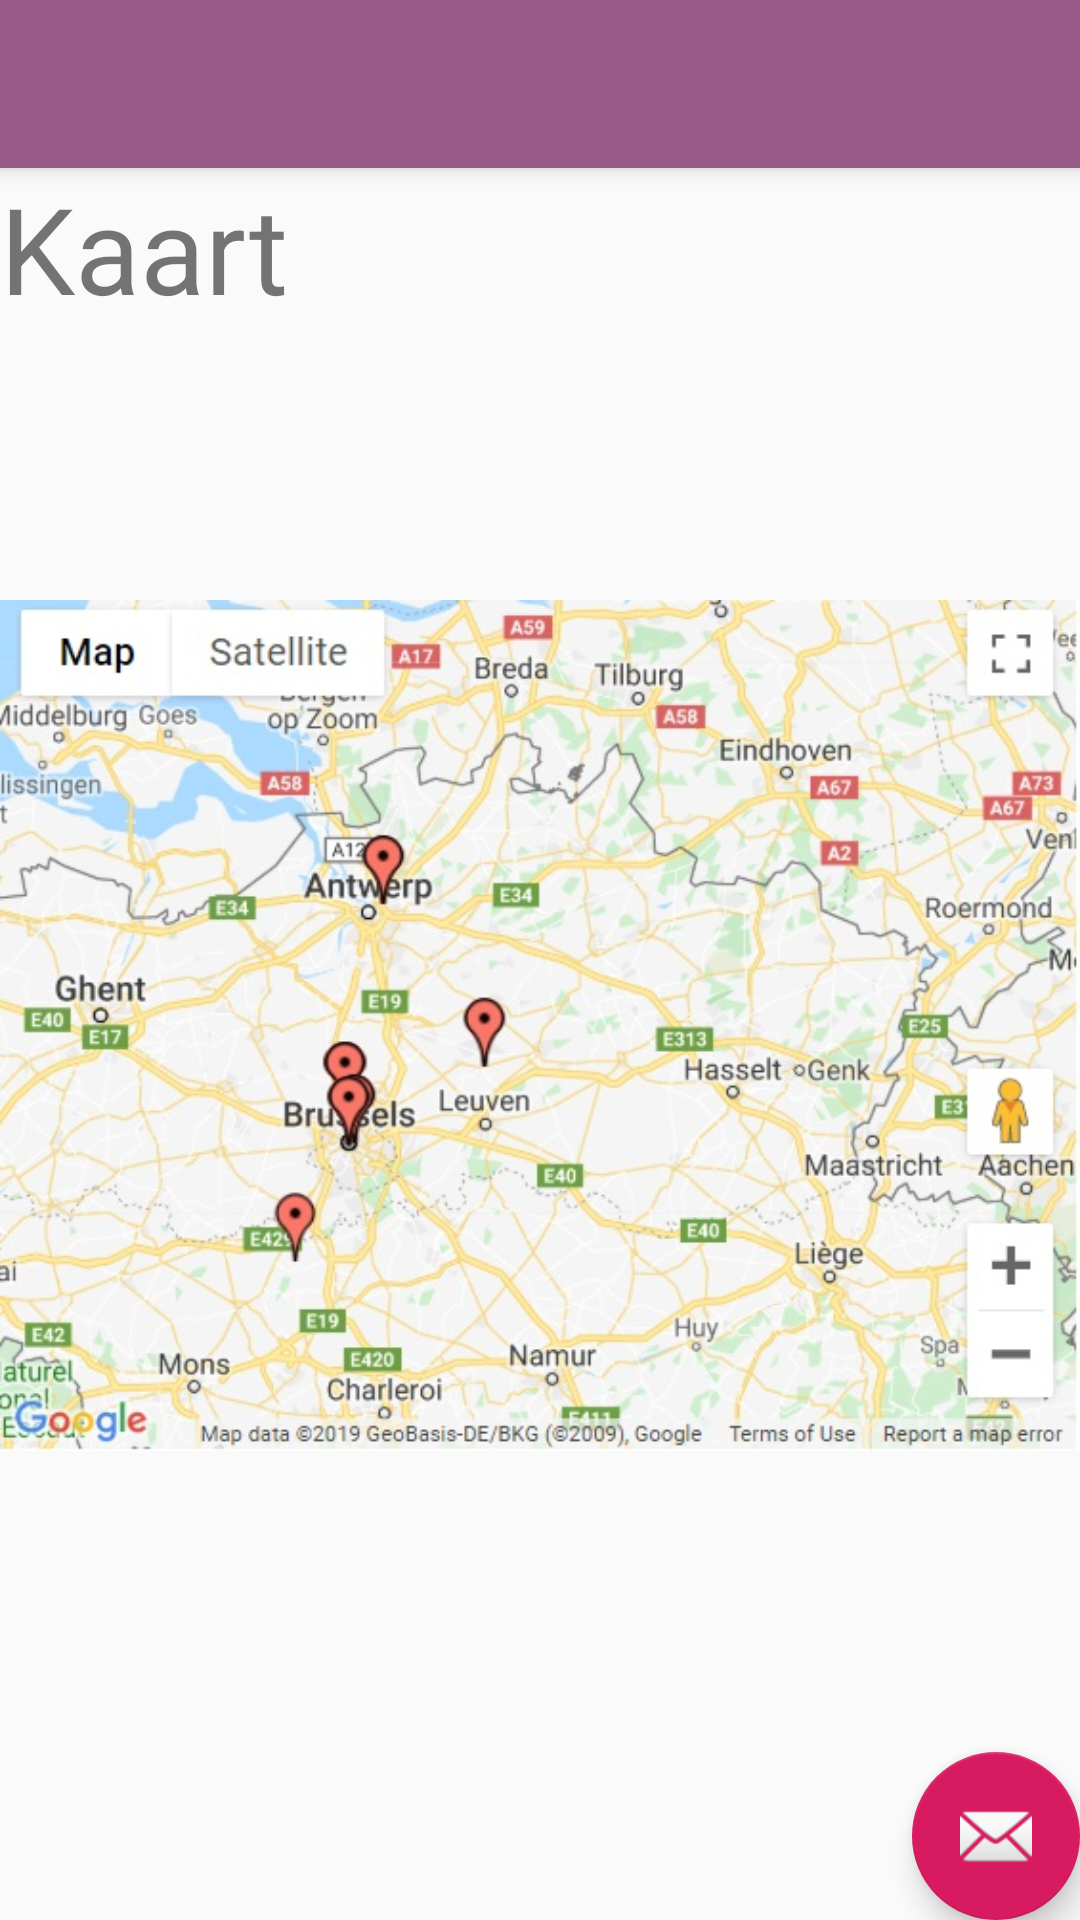

Reconstruct the res/layout file that produces this screen, plus the resources it refers to.
<!-- AndroidManifest.xml: application theme AppTheme -->
<!-- res/layout/activity_kaart.xml -->
<?xml version="1.0" encoding="utf-8"?>
<androidx.coordinatorlayout.widget.CoordinatorLayout xmlns:android="http://schemas.android.com/apk/res/android"
    xmlns:app="http://schemas.android.com/apk/res-auto"
    xmlns:tools="http://schemas.android.com/tools"
    android:layout_width="match_parent"
    android:layout_height="match_parent"
    tools:context=".Kaart">

    <com.google.android.material.appbar.AppBarLayout
        android:layout_width="match_parent"
        android:layout_height="wrap_content"
        android:theme="@style/AppTheme.AppBarOverlay">

        <androidx.appcompat.widget.Toolbar
            android:id="@+id/toolbar"
            android:layout_width="match_parent"
            android:layout_height="?attr/actionBarSize"
            android:background="?attr/colorPrimary"
            app:popupTheme="@style/AppTheme.PopupOverlay" />

    </com.google.android.material.appbar.AppBarLayout>

    <com.google.android.material.floatingactionbutton.FloatingActionButton
        android:id="@+id/fab"
        android:layout_width="wrap_content"
        android:layout_height="wrap_content"
        android:layout_gravity="bottom|end"
        android:layout_margin="@dimen/fab_margin"
        app:srcCompat="@android:drawable/ic_dialog_email" />

    <include layout="@layout/content_kaart" />

</androidx.coordinatorlayout.widget.CoordinatorLayout>
<!-- res/layout/content_kaart.xml (included above) -->
<?xml version="1.0" encoding="utf-8"?>
<androidx.constraintlayout.widget.ConstraintLayout xmlns:android="http://schemas.android.com/apk/res/android"
    xmlns:app="http://schemas.android.com/apk/res-auto"
    xmlns:tools="http://schemas.android.com/tools"
    android:layout_width="match_parent"
    android:layout_height="match_parent"
    app:layout_behavior="@string/appbar_scrolling_view_behavior"
    tools:context=".Kaart"
    tools:showIn="@layout/activity_kaart">

    <LinearLayout
        android:layout_width="match_parent"
        android:layout_height="match_parent"
        android:layout_gravity="center"
        android:orientation="vertical"
        app:layout_constraintBottom_toBottomOf="parent"
        app:layout_constraintLeft_toLeftOf="parent"
        app:layout_constraintRight_toRightOf="parent"
        app:layout_constraintTop_toTopOf="parent" >

        <TextView
            android:layout_width="wrap_content"
            android:layout_height="wrap_content"
            android:text="Kaart"
            android:textSize="40dp"
            app:layout_constraintStart_toStartOf="parent"
            app:layout_constraintTop_toTopOf="parent" />


        <ImageView
            android:layout_marginTop="10dp"
            android:id="@+id/kaart"
            android:layout_width="wrap_content"
            android:layout_height="wrap_content"
            android:src="@drawable/untitled" />


    </LinearLayout>

</androidx.constraintlayout.widget.ConstraintLayout>
<!-- resources referenced by this layout -->
<resources>
  <!-- drawable untitled: jpg bitmap (drawable, 128409 bytes) -->
  <style name="AppTheme.AppBarOverlay" parent="ThemeOverlay.AppCompat.Dark.ActionBar" />
  <style name="AppTheme.PopupOverlay" parent="ThemeOverlay.AppCompat.Light" />
  <style name="AppTheme" parent="Theme.AppCompat.Light.DarkActionBar">
          
          <item name="colorPrimary">@color/colorPrimary</item>
          <item name="colorPrimaryDark">@color/colorPrimaryDark</item>
          <item name="colorAccent">@color/colorAccent</item>
          <item name="windowActionBar">false</item>
          <item name="windowNoTitle">true</item>
  
      </style>
  <color name="colorPrimary">#9a5a89</color>
  <color name="colorPrimaryDark">#00574B</color>
  <color name="colorAccent">#D81B60</color>
</resources>
